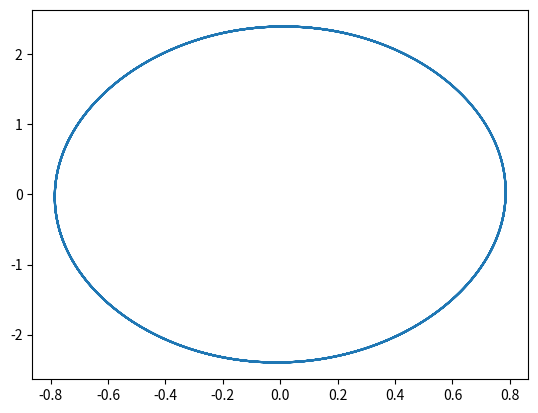

The script that saved this image:
import numpy as np
import matplotlib.pyplot as plt
from scipy.optimize import fsolve

## INITIAL CONDITIONS ##
# Physical Parameters
m = 1
l = 1
g = 9.81
omega = np.sqrt(g/l)
theta0 = np.pi/4
ptheta0 = 0

# Simulation Parameters
tf = 10
dt = 0.01
t_span = np.arange(0, dt + tf, dt)


# Defining Pendulum Hamiltionian
def PendEq():
    dthetadt = lambda t, ptheta: ptheta / (m*l**2)
    dpthetadt = lambda t, theta: -m*l**2*omega**2*np.sin(theta)
    F0 = [theta0, ptheta0]
    return dthetadt, dpthetadt, F0


# Explicit Method Integrator
def ExplicitEuler(f1, f2, F0, t):
    N = len(t)
    s1 = np.zeros(N)
    s2 = np.zeros(N)
    s1[0] = F0[0]
    s2[0] = F0[1]

    for i in range(N-1):
        s1[i+1] = s1[i] + dt * f1(t[i], s2[i])
        s2[i+1] = s2[i] + dt * f2(t[i], s1[i])
    return s1, s2

def SemiImplicitEuler(f1, f2, F0, t):
    N = len(t)
    s1 = np.zeros(N)
    s2 = np.zeros(N)
    s1[0] = F0[0]
    s2[0] = F0[1]

    for i in range(N-1):
        s2[i+1] = s2[i] + dt * f2(t[i], s1[i])
        s1[i+1] = s1[i] + dt * f1(t[i], s2[i+1])

    return s1, s2


f1, f2, F0 = PendEq()

# theta, ptheta = ExplicitEuler(f1, f2, F0, t_span)
theta, ptheta = SemiImplicitEuler(f1, f2, F0, t_span)

plt.figure()
plt.plot(theta, ptheta)
plt.show()
